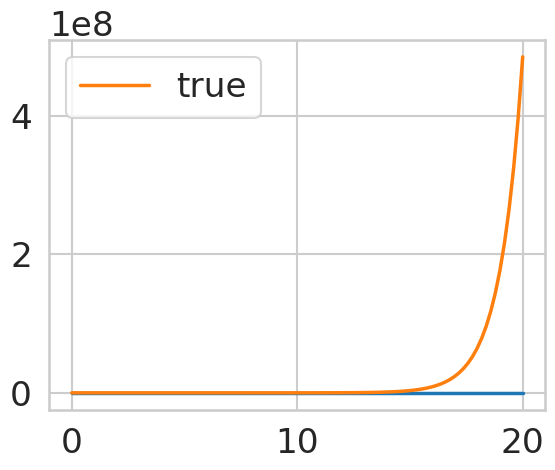

Write the Python code that produced this figure.
import numpy as np
import matplotlib.pyplot as pt
import seaborn as sns
sns.set_context("talk", font_scale=1.5, rc={"lines.linewidth": 2.5})
sns.set_style("whitegrid")

# # Pefect
# lambda_eig = -1; h = 0.1; final_t = 20

# # Uhoh
# lambda_eig = -1; h = 1; final_t = 20

# # Escalate
# lambda_eig = -1; h = 1.5; final_t = 20

# # Escalate
# lambda_eig = 1; h = 0.1; final_t = 20

# Escalate
lambda_eig = 1; h = 2; final_t = 20

t_values = [0]
y_values = [1]

def f(y):
    return lambda_eig * y

while t_values[-1] < final_t:
    t_values.append(t_values[-1] + h)
    y_values.append(y_values[-1]/(1-h*lambda_eig))

mesh = np.linspace(0, final_t, 100)
pt.plot(t_values, y_values)
pt.plot(mesh, np.exp(lambda_eig*mesh), label="true")
pt.legend()

